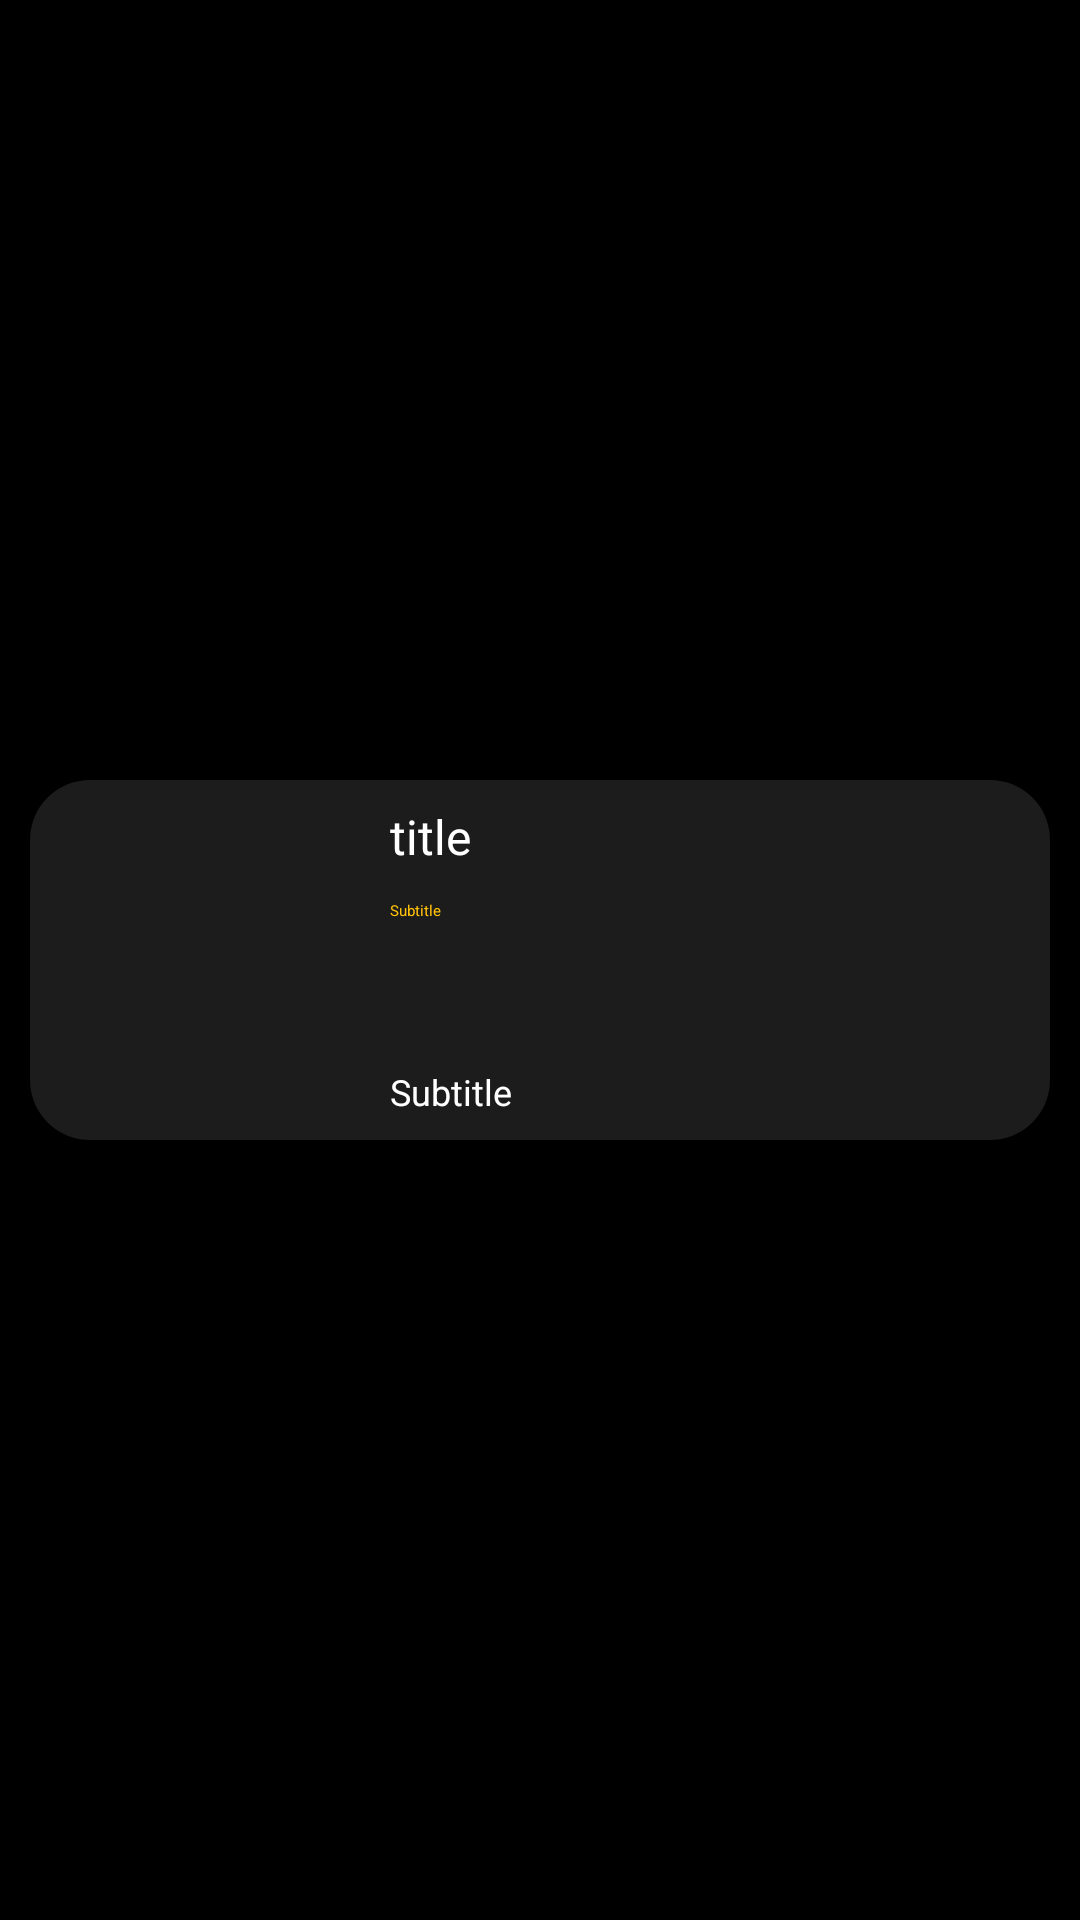

Write the Android layout XML for this screen, with the resource values it uses.
<!-- AndroidManifest.xml: application theme Theme.MovieDB -->
<!-- res/layout/card_now_playing.xml -->
<?xml version="1.0" encoding="utf-8"?>
<androidx.constraintlayout.widget.ConstraintLayout xmlns:android="http://schemas.android.com/apk/res/android"
    xmlns:app="http://schemas.android.com/apk/res-auto"
    xmlns:tools="http://schemas.android.com/tools"
    android:id="@+id/cons_card_nowplaying"
    android:layout_width="match_parent"
    android:layout_height="wrap_content"
    android:background="#000000">

    <androidx.cardview.widget.CardView
        android:id="@+id/cv_card_nowplaying"
        android:layout_width="0dp"
        android:layout_height="wrap_content"
        android:layout_marginStart="10dp"
        android:layout_marginTop="20dp"
        android:layout_marginEnd="10dp"
        android:layout_marginBottom="20dp"
        app:cardBackgroundColor="#000000"
        app:layout_constraintBottom_toBottomOf="parent"
        app:layout_constraintEnd_toEndOf="parent"
        app:layout_constraintStart_toStartOf="parent"
        app:layout_constraintTop_toTopOf="parent">

        <androidx.constraintlayout.widget.ConstraintLayout
            android:id="@+id/cons_cv_card_nowplaying"
            android:layout_width="match_parent"
            android:layout_height="wrap_content"
            android:background="@drawable/background_corner">

            <ImageView
                android:id="@+id/img_poster_card_nowplaying"
                android:layout_width="88dp"
                android:layout_height="104dp"
                android:layout_marginStart="16dp"
                android:layout_marginTop="8dp"
                android:layout_marginBottom="8dp"
                android:contentDescription="TODO"
                app:layout_constraintBottom_toBottomOf="parent"
                app:layout_constraintStart_toStartOf="parent"
                app:layout_constraintTop_toTopOf="parent"
                app:srcCompat="@android:drawable/ic_menu_report_image" />

            <TextView
                android:id="@+id/lbl_card_nowplaying"
                android:layout_width="0dp"
                android:layout_height="wrap_content"
                android:layout_marginStart="16dp"
                android:layout_marginEnd="16dp"
                android:maxLines="1"
                android:text="title"
                android:textColor="#FFFFFF"
                android:textSize="16sp"
                app:layout_constraintEnd_toEndOf="parent"
                app:layout_constraintHorizontal_bias="1.0"
                app:layout_constraintStart_toEndOf="@+id/img_poster_card_nowplaying"
                app:layout_constraintTop_toTopOf="@+id/img_poster_card_nowplaying" />

            <TextView
                android:id="@+id/lbl_overview_card_nowplaying"
                android:layout_width="0dp"
                android:layout_height="wrap_content"
                android:layout_marginTop="32dp"
                android:maxLines="2"
                android:text="Subtitle"
                android:textColor="#FFC107"
                app:layout_constraintEnd_toEndOf="@+id/lbl_card_nowplaying"
                app:layout_constraintHorizontal_bias="0.0"
                app:layout_constraintStart_toStartOf="@+id/lbl_card_nowplaying"
                app:layout_constraintTop_toTopOf="@+id/lbl_card_nowplaying" />

            <TextView
                android:id="@+id/lbl_releasedate_card_nowplaying"
                android:layout_width="0dp"
                android:layout_height="wrap_content"
                android:text="Subtitle"
                android:textColor="#FFFFFF"
                android:textSize="12sp"
                app:layout_constraintBottom_toBottomOf="@+id/img_poster_card_nowplaying"
                app:layout_constraintEnd_toEndOf="parent"
                app:layout_constraintStart_toStartOf="@+id/lbl_overview_card_nowplaying" />
        </androidx.constraintlayout.widget.ConstraintLayout>
    </androidx.cardview.widget.CardView>
</androidx.constraintlayout.widget.ConstraintLayout>
<!-- resources referenced by this layout -->
<resources>
  <!-- drawable background_corner (drawable-v24) -->
  <?xml version="1.0" encoding="utf-8"?>
  <shape xmlns:android="http://schemas.android.com/apk/res/android">
      <corners android:radius="20dp"></corners>
      <solid android:color="#1C1C1C"></solid>
  </shape>
</resources>
